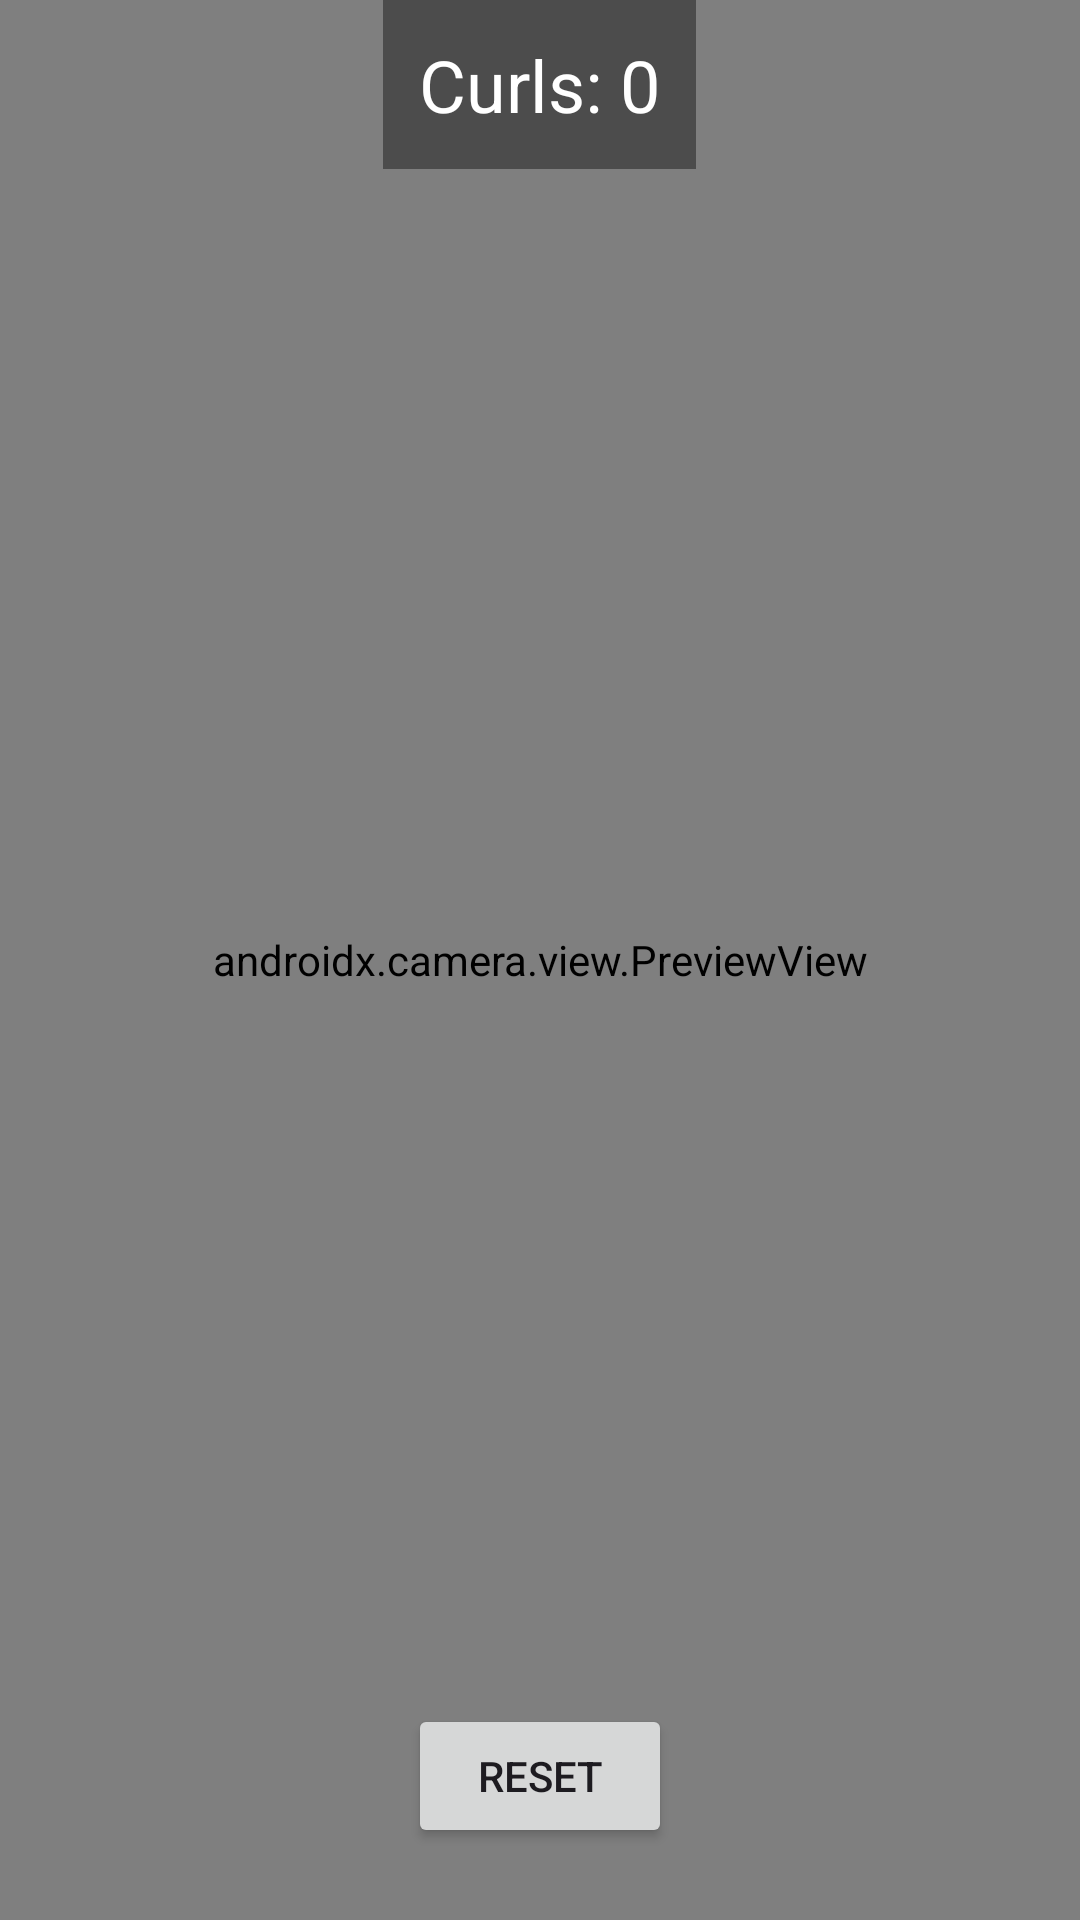

This screen was rendered from an Android layout file. Write that file and the resources it references.
<!-- AndroidManifest.xml: application theme Theme.LoginPg -->
<!-- res/layout/activity_curl.xml -->
<RelativeLayout xmlns:android="http://schemas.android.com/apk/res/android"
    android:layout_width="match_parent"
    android:layout_height="match_parent">

    <androidx.camera.view.PreviewView
        android:id="@+id/previewView"
        android:layout_width="match_parent"
        android:layout_height="match_parent" />

    <TextView
        android:id="@+id/tvCount"
        android:layout_width="wrap_content"
        android:layout_height="wrap_content"
        android:text="Curls: 0"
        android:textSize="24sp"
        android:textColor="#FFFFFF"
        android:background="#66000000"
        android:padding="12dp"
        android:layout_alignParentTop="true"
        android:layout_centerHorizontal="true"/>

    <TextView
        android:id="@+id/tvPosture"
        android:layout_width="wrap_content"
        android:layout_height="wrap_content"
        android:text="Incorrect Posture"
        android:textSize="18sp"
        android:textColor="#FF4444"
        android:background="#AA000000"
        android:padding="8dp"
        android:layout_below="@id/tvCount"
        android:layout_centerHorizontal="true"
        android:visibility="gone"/>

    <Button
        android:id="@+id/btnReset"
        android:layout_width="wrap_content"
        android:layout_height="wrap_content"
        android:text="Reset"
        android:layout_alignParentBottom="true"
        android:layout_centerHorizontal="true"
        android:layout_marginBottom="24dp"/>
</RelativeLayout>
<!-- resources referenced by this layout -->
<resources>
  <style name="Theme.LoginPg" parent="Base.Theme.LoginPg" />
  <style name="Base.Theme.LoginPg" parent="Theme.Material3.DayNight.NoActionBar">
          
          
      </style>
</resources>
